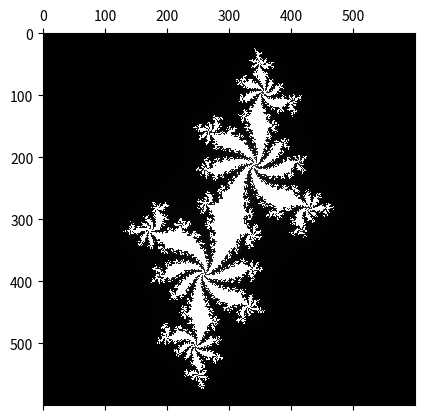

Write Python code to recreate this figure.
from typing import Iterable, Dict, List

import matplotlib.pyplot as plt


C_CONSTANT = -0.63772 + 0.42193j
MIN_, MAX_ = -1.6, 1.6
MAX_ITER = 600
SPLITS = 600


def get_complex_coords(min_: float, max_: float, splits: int):
    split_size: float = (max_ - min_) / splits
    coord: float = min_
    coords: List[float] = []
    while coord < max_:
        coords.append(coord)
        coord += split_size 
    
    bi_coords = []
    for xcoord in coords:
        row_coords = []
        for ycoord in coords:
            row_coords.append(complex(xcoord, ycoord))
        bi_coords.append(row_coords)
    
    return bi_coords


def count_iterations(bi_coordinates: Iterable[Iterable[complex]], constant: complex, max_iter: int):
    counts: List[List[int]] = []
    for row in bi_coordinates:
        row_counts = []
        for z in row:
            z_aux = z
            for iteration in range(max_iter):
                if abs(z_aux) < 2 and iteration != max_iter - 1:
                    z_aux: complex = z_aux*z_aux + constant
                else:
                    gray_scale = int((iteration / max_iter) * 255)
                    row_counts.append((gray_scale, gray_scale, gray_scale))
                    break
        counts.append(row_counts)
    
    return counts

def count_iterations_alt(bi_coordinates: Iterable[Iterable[complex]], constant: complex, max_iter: int):
    counts: List[List[int]] = []
    for row in bi_coordinates:
        row_counts = []
        for z in row:
            z_aux = z
            for iteration in range(max_iter):
                if iteration != max_iter - 1 and abs(z_aux) < 2:
                    z_aux: complex = z_aux*z_aux + constant
                else:
                    gray_scale = int((iteration / max_iter) * 255)
                    row_counts.append((gray_scale, gray_scale, gray_scale))
                    break
        counts.append(row_counts)
    
    return counts


def full_run():
    coords = get_complex_coords(MIN_, MAX_, splits = SPLITS)
    iterations = count_iterations(coords, C_CONSTANT, MAX_ITER)
    plt.matshow(iterations)
    plt.savefig("example")


if __name__ == "__main__":
    full_run()